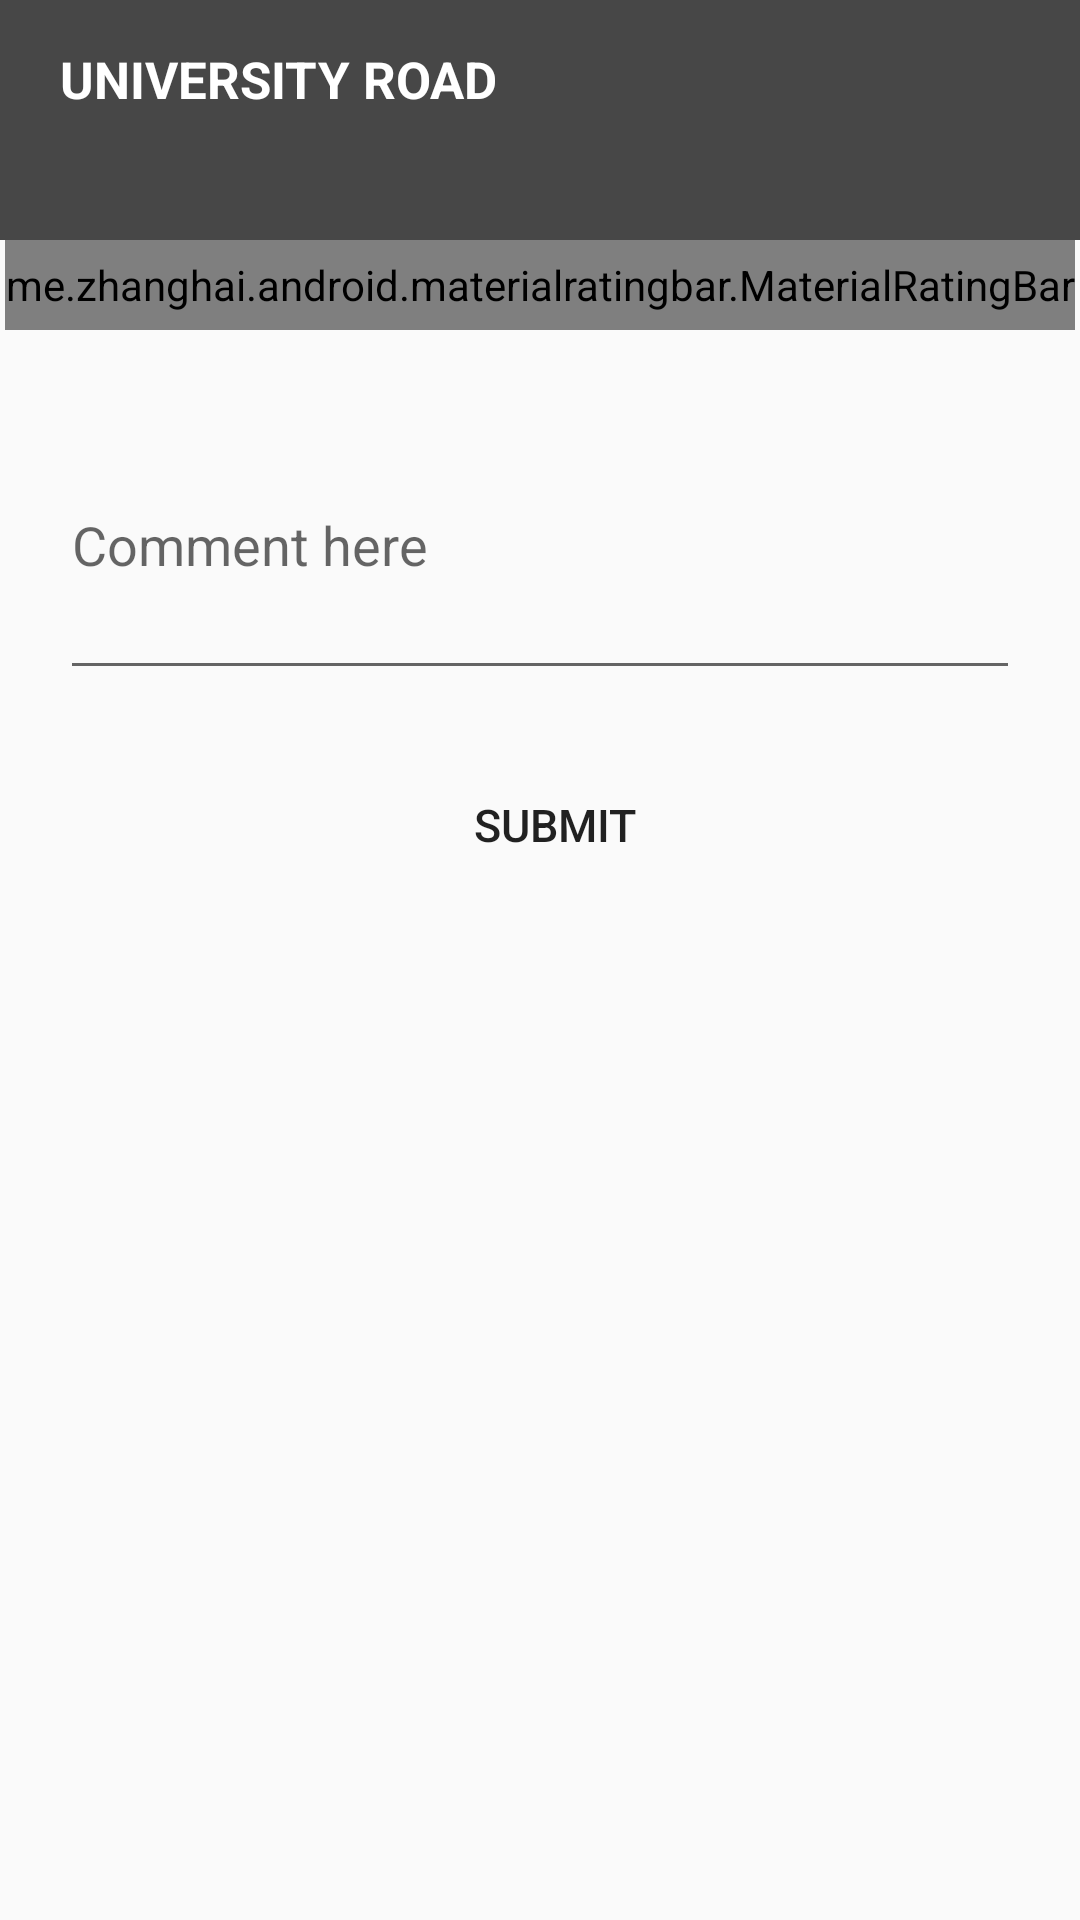

Layout XML and referenced resources for this Android screen:
<!-- AndroidManifest.xml: application theme AppTheme -->
<!-- res/layout/custom_reviewdialog.xml -->
<?xml version="1.0" encoding="utf-8"?>
<LinearLayout xmlns:android="http://schemas.android.com/apk/res/android"
    android:layout_width="match_parent"
    android:layout_height="wrap_content"
    xmlns:app="http://schemas.android.com/apk/res-auto"
    android:orientation="vertical">

    <FrameLayout
        android:layout_width="match_parent"
        android:layout_height="wrap_content">
        <ImageView
            android:layout_width="match_parent"
            android:layout_height="80sp"
            android:id="@+id/ivCustomDialog"
            android:background="#474747"
            />
        <LinearLayout
            android:layout_width="wrap_content"
            android:layout_height="wrap_content"
            android:orientation="vertical">
            <TextView
                android:id="@+id/tvAddress"
                android:layout_width="wrap_content"
                android:layout_height="wrap_content"
                android:text="UNIVERSITY ROAD"
                android:textSize="17sp"
                android:textColor="@color/colorAccent"
                android:textStyle="bold"
                android:layout_marginLeft="20sp"
                android:layout_marginTop="15sp"/>
        </LinearLayout>
    </FrameLayout>
    <LinearLayout
        android:layout_width="match_parent"
        android:layout_height="wrap_content"
        android:orientation="vertical">
        <me.zhanghai.android.materialratingbar.MaterialRatingBar
            android:layout_width="wrap_content"
            android:layout_height="30sp"
            android:layout_gravity="center"
            app:mrb_progressTint="@color/colorPrimary"
            android:id="@+id/ratingbar"
            />

        <EditText
            android:id="@+id/etTextBox"
            android:layout_width="match_parent"
            android:layout_height="100sp"
            android:layout_margin="20dp"
            android:ems="10"
            android:hint="Comment here"
            android:inputType="textMultiLine" />

    </LinearLayout>

        <Button
            android:id="@+id/btnSubmitCustomDialogReview"
            android:layout_width="150sp"
            android:layout_marginLeft="5sp"
            android:layout_marginTop="5sp"
            android:layout_gravity="center"
            android:layout_marginBottom="5sp"
            android:textSize="15dp"
            android:background="@drawable/btnripple"
            android:layout_height="40dp"
            android:text="Submit"
            android:textAlignment="center"
            />
</LinearLayout>
<!-- resources referenced by this layout -->
<resources>
  <color name="colorAccent">#FFFFFF</color>
  <color name="colorPrimary">#353244</color>
  <style name="AppTheme" parent="Theme.AppCompat.Light.DarkActionBar">
          
          <item name="colorPrimary">@color/colorPrimary</item>
          <item name="colorPrimaryDark">@color/colorPrimaryDark</item>
          <item name="colorAccent">@color/colorAccent</item>
      </style>
  <color name="colorPrimaryDark">#3EDF91</color>
</resources>
